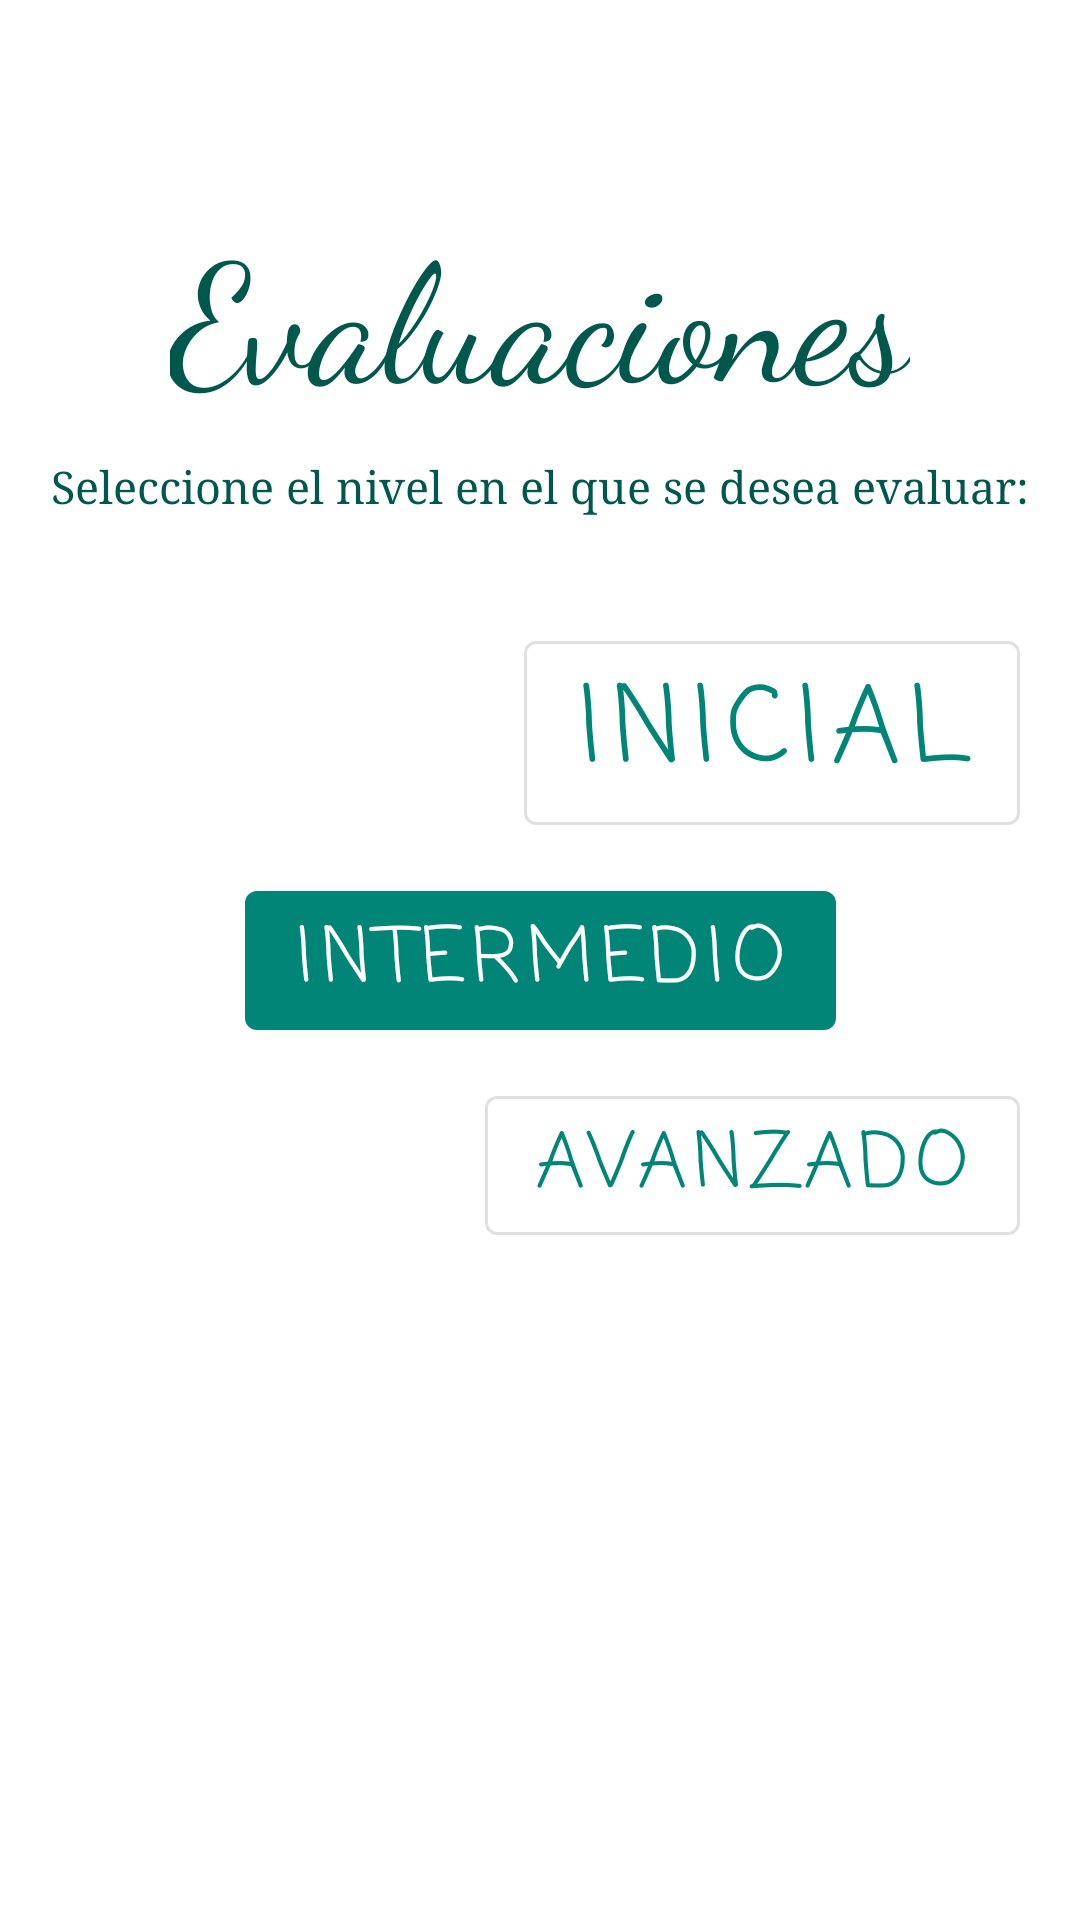

Layout XML and referenced resources for this Android screen:
<!-- AndroidManifest.xml: application theme MyTheme.DayNight -->
<!-- res/layout/activity_evaluation.xml -->
<?xml version="1.0" encoding="utf-8"?>
<androidx.constraintlayout.widget.ConstraintLayout xmlns:android="http://schemas.android.com/apk/res/android"
    xmlns:app="http://schemas.android.com/apk/res-auto"
    xmlns:tools="http://schemas.android.com/tools"
    android:layout_width="match_parent"
    android:layout_height="match_parent"
    android:background="@drawable/bg3"
    tools:context=".EvaluationActivity">

    <TextView
        android:id="@+id/txtTitle"
        android:layout_width="wrap_content"
        android:layout_height="wrap_content"
        android:text="Evaluaciones"
        android:textSize="55dp"
        android:fontFamily="cursive"
        android:textColor="@color/colorPrimaryDark"
        app:layout_constraintStart_toStartOf="parent"
        app:layout_constraintEnd_toEndOf="parent"
        app:layout_constraintTop_toTopOf="parent"
        app:layout_constraintBottom_toTopOf="@+id/btnInitial"/>

    <TextView
        android:id="@+id/txtConcept"
        android:layout_width="wrap_content"
        android:layout_height="wrap_content"
        android:text="Seleccione el nivel en el que se desea evaluar:"
        android:textSize="15dp"
        android:fontFamily="serif"
        android:textColor="@color/colorPrimaryDark"
        android:layout_marginTop="10dp"
        app:layout_constraintStart_toStartOf="parent"
        app:layout_constraintEnd_toEndOf="parent"
        app:layout_constraintTop_toBottomOf="@+id/txtTitle"/>

    <Button
        android:id="@+id/btnInitial"
        android:layout_width="wrap_content"
        android:layout_height="wrap_content"
        android:text="Inicial"
        android:textSize="35dp"
        android:fontFamily="casual"
        android:layout_marginBottom="10dp"
        android:layout_marginEnd="20dp"
        app:layout_constraintEnd_toEndOf="parent"
        app:layout_constraintBottom_toTopOf="@+id/btnIntermediate"
        style="@style/Widget.MaterialComponents.Button.OutlinedButton"/>

    <Button
        android:id="@+id/btnIntermediate"
        android:layout_width="wrap_content"
        android:layout_height="wrap_content"
        android:fontFamily="casual"
        android:text="Intermedio"
        android:textSize="25dp"
        app:layout_constraintBottom_toBottomOf="parent"
        app:layout_constraintEnd_toEndOf="parent"
        app:layout_constraintStart_toStartOf="parent"
        app:layout_constraintTop_toTopOf="parent" />

    <Button
        android:layout_width="wrap_content"
        android:layout_height="wrap_content"
        android:text="Avanzado"
        android:textSize="25dp"
        android:fontFamily="casual"
        android:layout_marginTop="10dp"
        android:layout_marginEnd="20dp"
        app:layout_constraintEnd_toEndOf="parent"
        app:layout_constraintTop_toBottomOf="@+id/btnIntermediate"
        style="@style/Widget.MaterialComponents.Button.OutlinedButton"/>


</androidx.constraintlayout.widget.ConstraintLayout>
<!-- resources referenced by this layout -->
<resources>
  <color name="colorPrimaryDark">#00574B</color>
  <style name="MyTheme.DayNight" parent="Base.MyTheme" />
  <style name="Base.MyTheme" parent="Base.MaterialThemeBuilder">
          
          <item name="colorPrimary">@color/color_primary</item>
          <item name="colorPrimaryVariant">@color/color_primary_variant</item>
          <item name="colorSecondary">@color/color_secondary</item>
          <item name="colorSecondaryVariant">@color/color_secondary_variant</item>
  
          <item name="android:colorBackground">@color/color_background</item>
          <item name="colorSurface">@color/color_surface</item>
          <item name="colorError">@color/color_error</item>
  
          <item name="colorOnPrimary">@color/color_on_primary</item>
          <item name="colorOnSecondary">@color/color_on_secondary</item>
          <item name="colorOnBackground">@color/color_on_background</item>
          <item name="colorOnSurface">@color/color_on_surface</item>
          <item name="colorOnError">@color/color_on_error</item>
      </style>
  <style name="Base.MaterialThemeBuilder" parent="Theme.MaterialComponents.DayNight.NoActionBar">
          <item name="android:statusBarColor">?colorSurface</item>
          <item name="android:navigationBarColor">?android:colorBackground</item>
          <item name="android:windowLightNavigationBar" tools:ignore="NewApi">true</item>
          <item name="android:navigationBarDividerColor" tools:ignore="NewApi">?colorControlHighlight</item>
  
          
          <item name="colorPrimaryDark">?colorPrimaryVariant</item>
          <item name="colorAccent">?colorSecondary</item>
      </style>
  <color name="color_primary">#008577</color>
  <color name="color_primary_variant">#00574B</color>
  <color name="color_secondary">#ff9100</color>
  <color name="color_secondary_variant">#c56200</color>
  <color name="color_background">#ffffff</color>
  <color name="color_surface">#ffffff</color>
  <color name="color_error">#F44336</color>
  <color name="color_on_primary">#ffffff</color>
  <color name="color_on_secondary">#ffffff</color>
  <color name="color_on_background">#000000</color>
  <color name="color_on_surface">#000000</color>
  <color name="color_on_error">#ffffff</color>
</resources>
